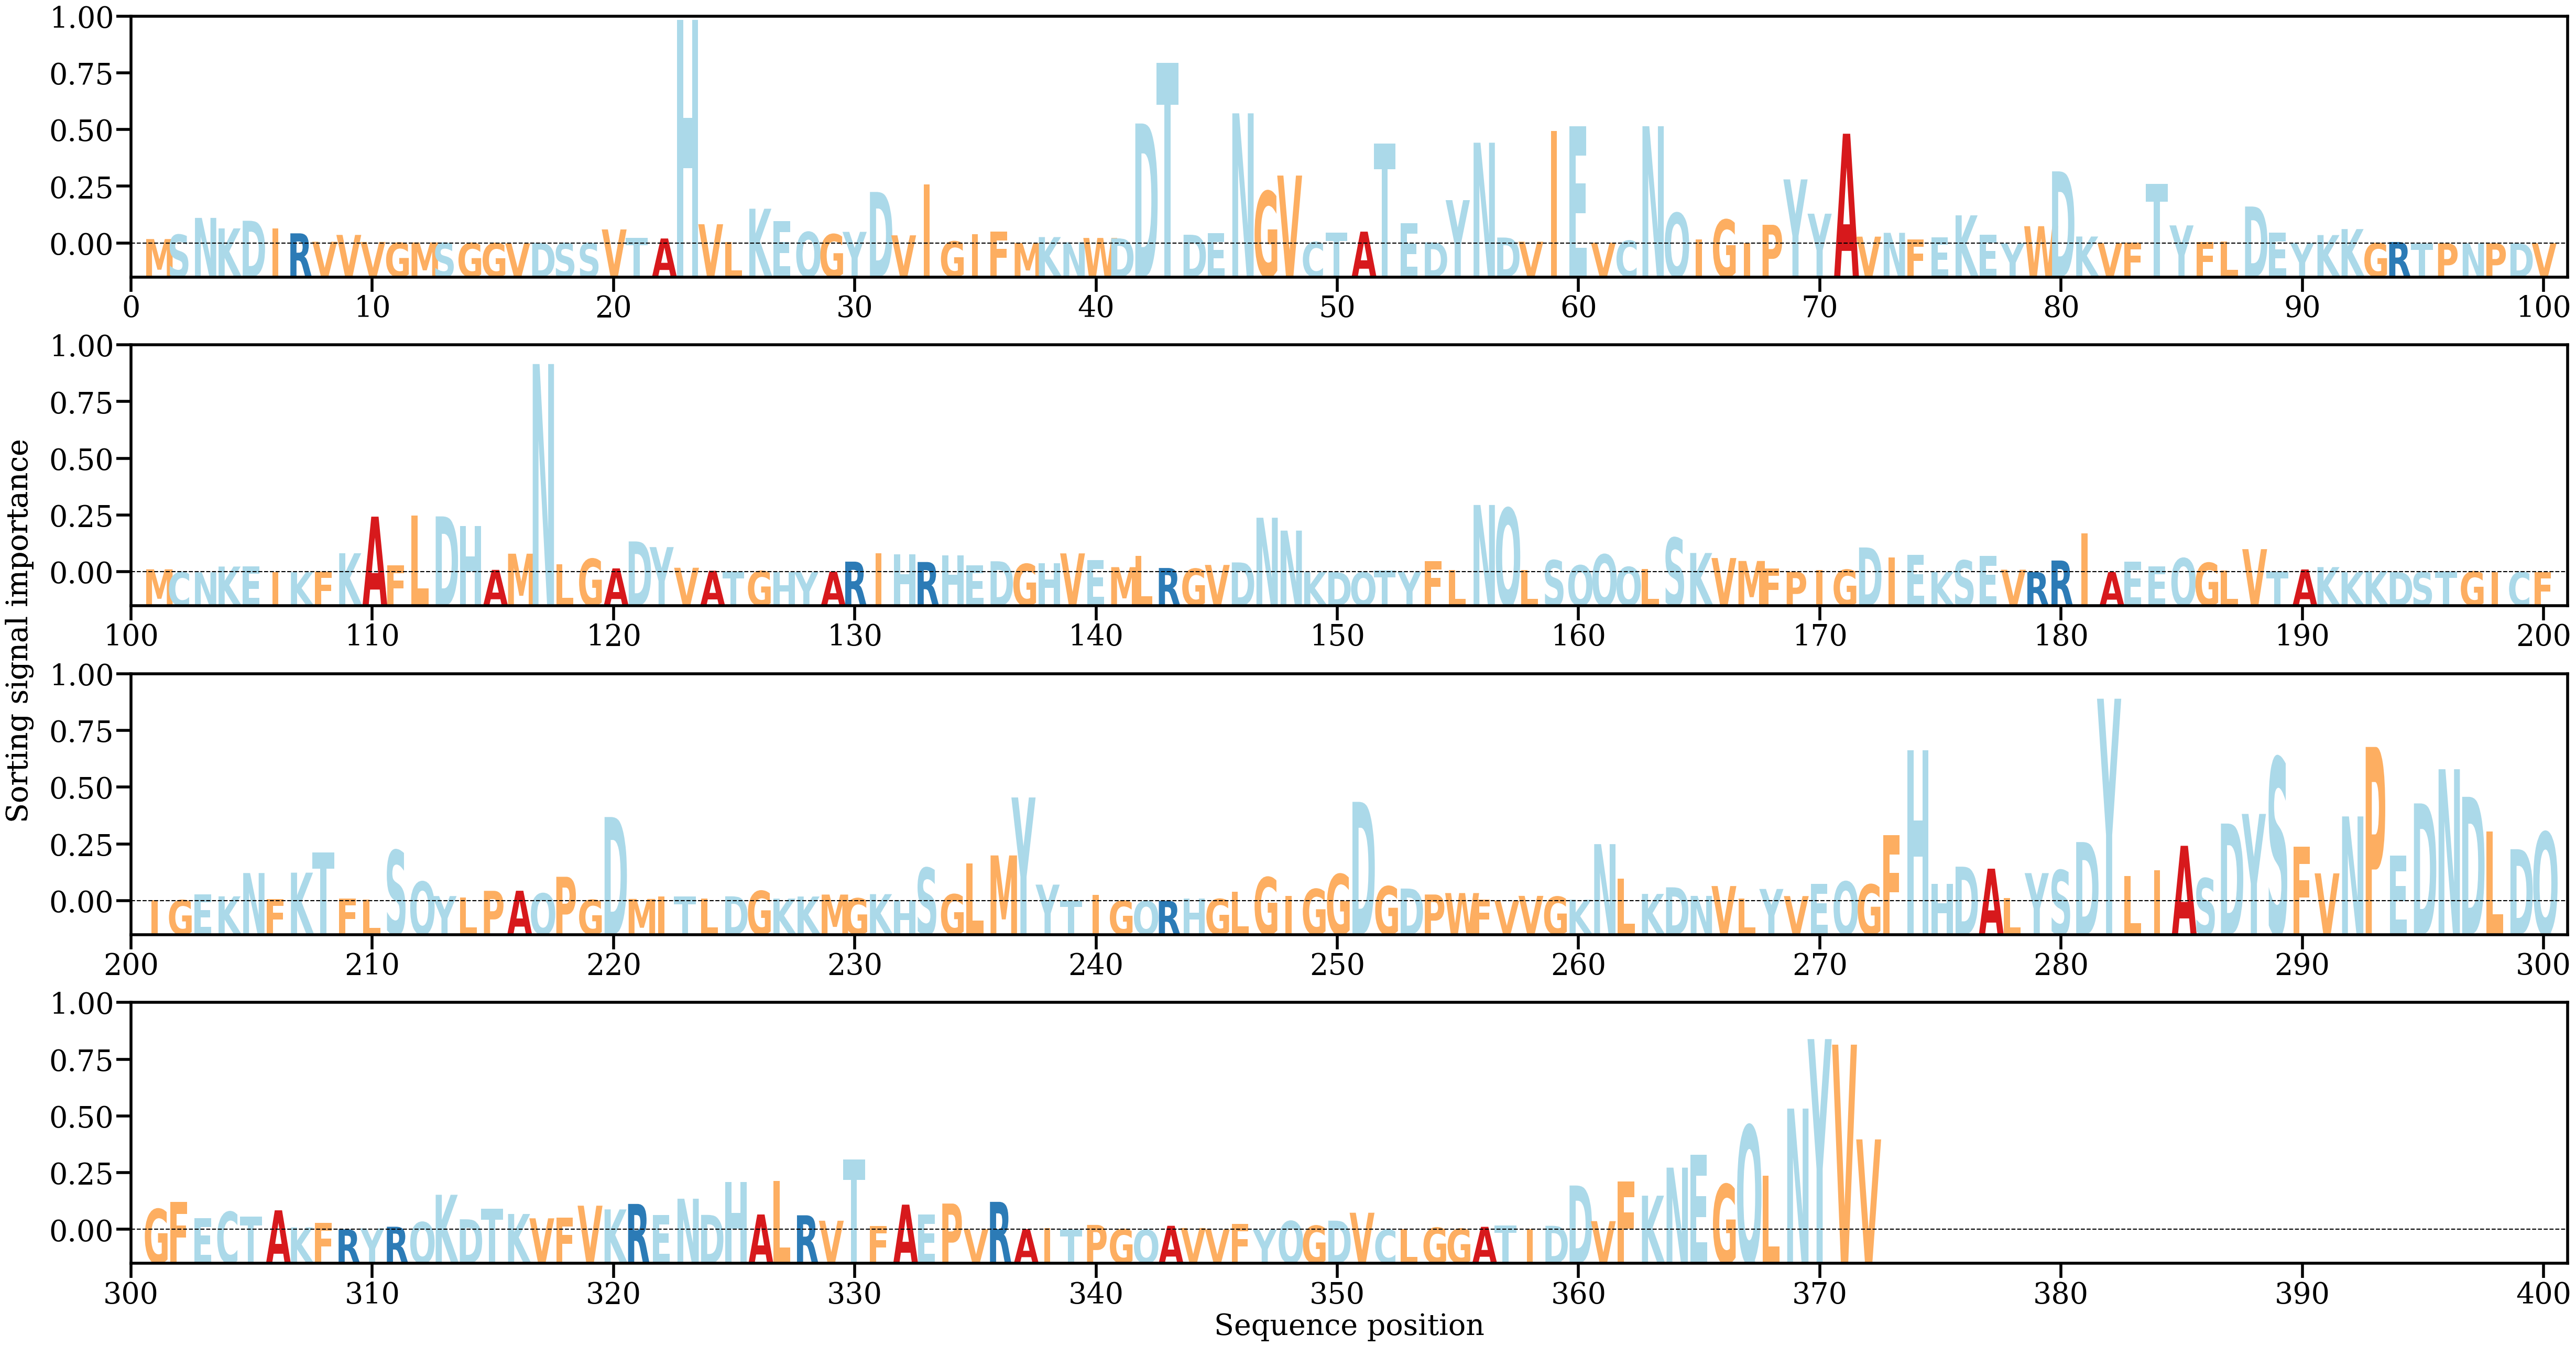

The file beside this chart, header and first rows:
AA, Alpha
M, [0.00050952]
S, [0.00101521]
N, [0.0029513]
K, [0.00173974]
D, [0.00262139]
I, [0.00173138]
R, [0.00117091]
V, [0.00020006]
V, [0.00098883]
V, [0.00017532]
G, [8.363105e-05]
M, [0.00012295]
S, [6.7981266e-05]
G, [5.4991622e-05]
G, [3.4147455e-05]
V, [1.1972252e-05]
D, [6.0355174e-05]
S, [3.570431e-05]
S, [4.0903582e-05]
V, [0.00162266]
T, [0.00065958]
A, [0.0005765]
H, [0.02576082]
V, [0.0022177]
L, [0.00019478]
K, [0.00400931]
E, [0.00260279]
Q, [0.0013249]
G, [0.00107147]
Y, [0.00134174]
D, [0.00594345]
V, [0.00094086]
I, [0.00680447]
G, [0.00023821]
I, [0.00105096]
F, [0.00137189]
M, [5.5113203e-05]
K, [0.00073804]
N, [0.00013642]
W, [0.00063913]
D, [0.00059379]
D, [0.01383884]
T, [0.02083931]
D, [0.00100767]
E, [0.00116276]
N, [0.01501051]
G, [0.00601993]
V, [0.0078338]
C, [0.00016591]
T, [0.00125592]
A, [0.00136601]
T, [0.01153922]
E, [0.00233426]
D, [0.00012036]
Y, [0.00500034]
N, [0.01162343]
D, [0.00068618]
V, [0.00020447]
I, [0.01297011]
E, [0.01354752]
... 312 more rows
